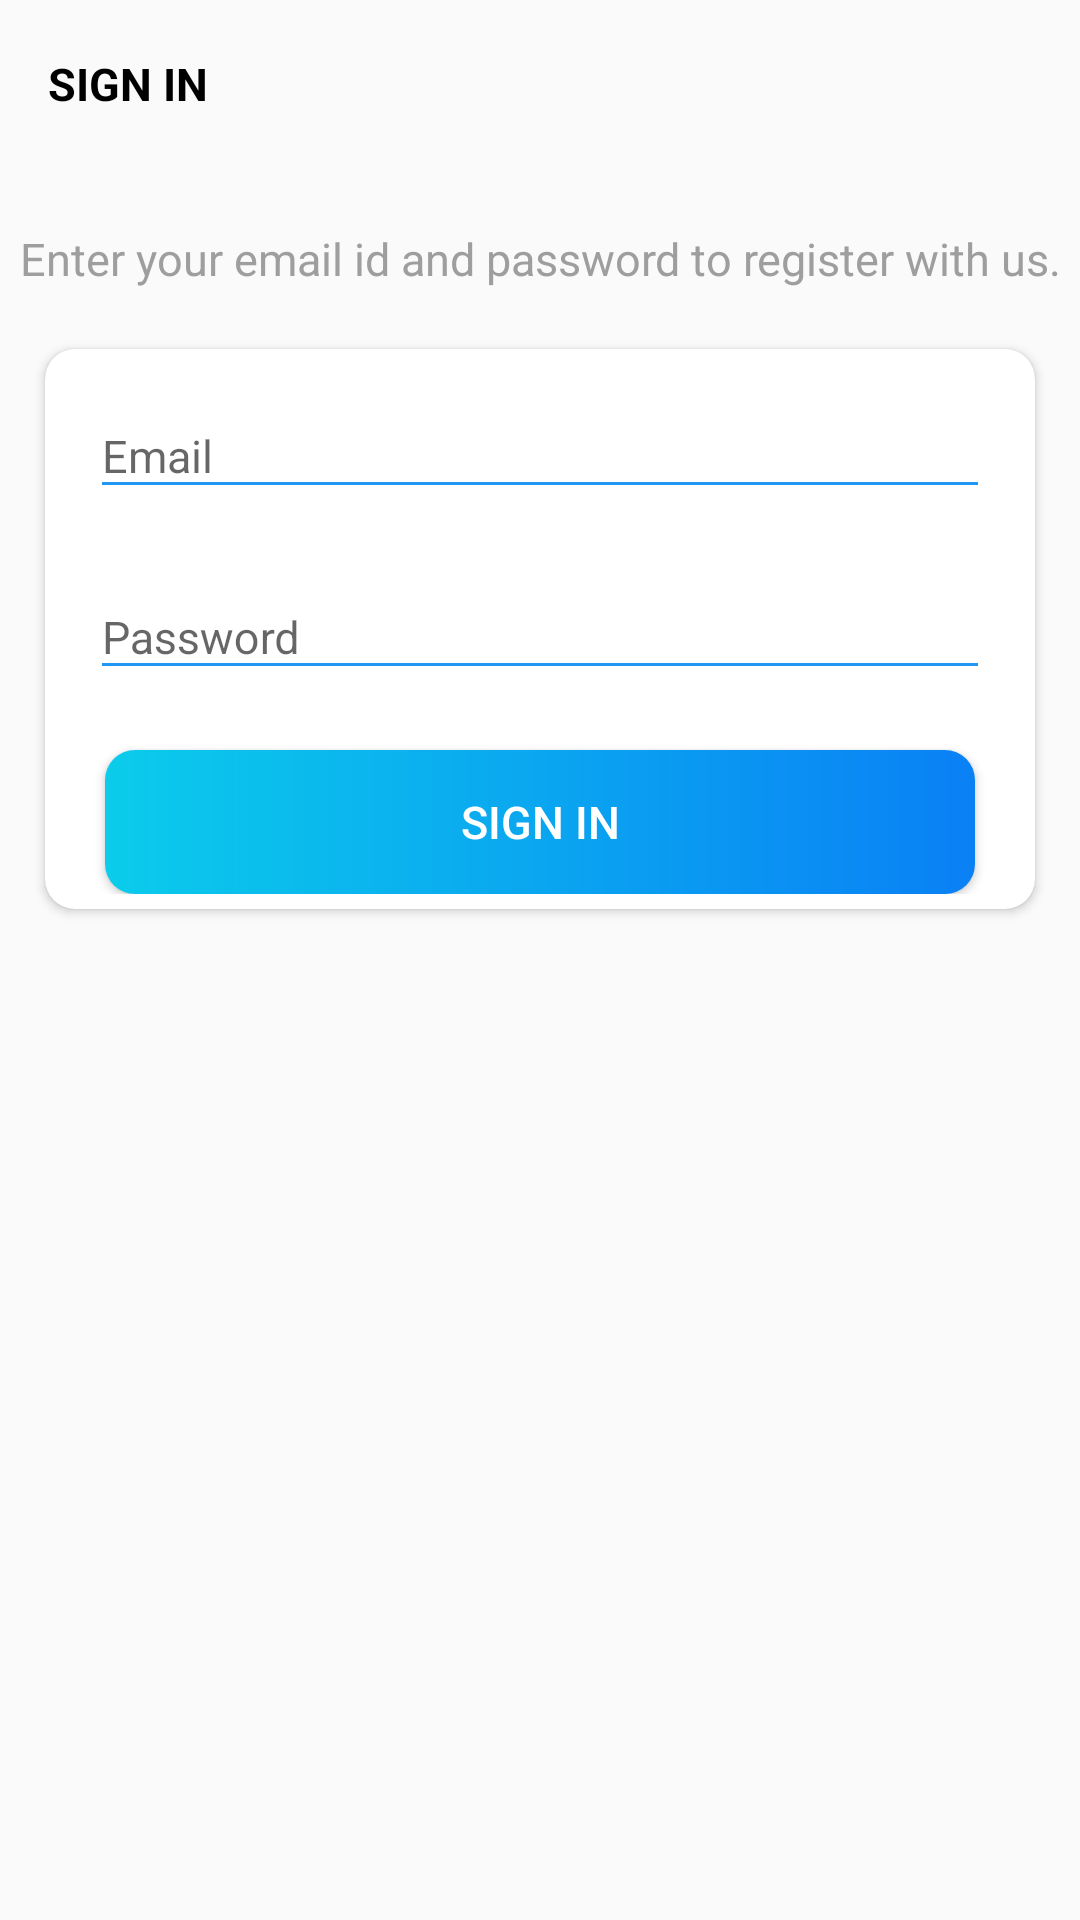

Layout XML and referenced resources for this Android screen:
<!-- AndroidManifest.xml: application theme Theme.Projemanage -->
<!-- res/layout/activity_sign_in.xml -->
<?xml version="1.0" encoding="utf-8"?>
<LinearLayout
    xmlns:android="http://schemas.android.com/apk/res/android"
    xmlns:app="http://schemas.android.com/apk/res-auto"
    xmlns:tools="http://schemas.android.com/tools"
    android:layout_width="match_parent"
    android:layout_height="match_parent"
    android:orientation="vertical"
    android:background="@drawable/ic_background"
    tools:context=".activities.SignIn">

    <androidx.appcompat.widget.Toolbar
        android:id="@+id/toolbar_sign_in_activity"
        android:layout_width="match_parent"
        android:layout_height="?attr/actionBarSize">

        <TextView
            android:id="@+id/tv_title"
            android:layout_width="match_parent"
            android:layout_height="match_parent"
            android:gravity="center_vertical"
            android:text="@string/sign_in"
            android:textColor="@color/black"
            android:textSize="15sp"
            android:textStyle="bold" />

    </androidx.appcompat.widget.Toolbar>

    <LinearLayout
        android:layout_width="match_parent"
        android:layout_height="match_parent"
        android:layout_gravity="center"
        android:layout_marginTop="20dp"
        android:orientation="vertical">

        <TextView
            android:layout_width="match_parent"
            android:layout_height="wrap_content"
            android:gravity="center"
            android:text="@string/enter_your_email_id_and_password_to_register_with_us"
            android:textColor="@color/light_gray"
            android:textSize="15sp" />

        <androidx.cardview.widget.CardView
            android:layout_width="match_parent"
            android:layout_height="wrap_content"
            android:layout_marginStart="15dp"
            android:layout_marginTop="20dp"
            android:layout_marginEnd="15dp"
            android:elevation="5dp"
            app:cardCornerRadius="10dp">

            <LinearLayout
                android:layout_width="match_parent"
                android:layout_height="wrap_content"
                android:orientation="vertical"
                android:padding="5dp">

                <com.google.android.material.textfield.TextInputLayout
                    android:layout_width="match_parent"
                    android:layout_height="wrap_content"
                    app:hintTextColor="@color/sky_blue"
                    android:layout_marginStart="10dp"
                    android:layout_marginEnd="10dp">

                    <androidx.appcompat.widget.AppCompatEditText
                        android:id="@+id/et_email_signin"
                        android:layout_width="match_parent"
                        android:layout_height="wrap_content"
                        android:textColor="@color/light_gray"
                        android:backgroundTint="@color/sky_blue"
                        android:hint="@string/email"
                        android:inputType="textEmailAddress"
                        android:textSize="15sp" />
                </com.google.android.material.textfield.TextInputLayout>

                <com.google.android.material.textfield.TextInputLayout
                    android:layout_width="match_parent"
                    android:layout_height="wrap_content"
                    android:layout_marginStart="10dp"
                    app:hintTextColor="@color/sky_blue"
                    android:layout_marginTop="12dp"
                    android:layout_marginEnd="10dp">

                    <androidx.appcompat.widget.AppCompatEditText
                        android:id="@+id/et_password_signin"
                        android:layout_width="match_parent"
                        android:layout_height="wrap_content"
                        android:backgroundTint="@color/sky_blue"
                        android:textColor="@color/light_gray"
                        android:hint="@string/password"
                        android:inputType="textPassword"
                        android:textSize="15sp" />
                </com.google.android.material.textfield.TextInputLayout>

                <Button
                    android:id="@+id/btn_sign_in"
                    android:layout_width="match_parent"
                    android:layout_height="wrap_content"
                    android:layout_gravity="center"
                    android:layout_marginStart="15dp"
                    android:layout_marginTop="20dp"
                    android:layout_marginEnd="15dp"
                    android:background="@drawable/shape_button_rounded"
                    android:foreground="?attr/selectableItemBackground"
                    android:gravity="center"
                    android:paddingTop="5dp"
                    android:paddingBottom="5dp"
                    android:text="@string/sign_in"
                    android:textColor="@android:color/white"
                    android:textSize="15sp" />
            </LinearLayout>
        </androidx.cardview.widget.CardView>
    </LinearLayout>


</LinearLayout>
<!-- resources referenced by this layout -->
<resources>
  <color name="black">#FF000000</color>
  <color name="light_gray">#9E9E9E</color>
  <color name="sky_blue">#2196F3</color>
  <!-- drawable shape_button_rounded (drawable) -->
  <?xml version="1.0" encoding="utf-8"?>
  <shape
      xmlns:android="http://schemas.android.com/apk/res/android"
      android:shape="rectangle">
  
      <gradient
          android:angle="360"
          android:startColor="#0BCCEB"
          android:endColor="#0A80F5"
          android:type="linear">
      </gradient>
  
      <corners
          android:radius="10dp" />
  
  </shape>
  <string name="email">Email</string>
  <string name="enter_your_email_id_and_password_to_register_with_us">Enter your email id and password to register with us.</string>
  <string name="password">Password</string>
  <string name="sign_in">SIGN IN</string>
  <style name="Theme.Projemanage" parent="Theme.AppCompat.Light.NoActionBar">
          
          <item name="colorPrimary">@color/sky_blue</item>
          <item name="colorPrimaryVariant">@color/sky_blue</item>
          <item name="colorOnPrimary">@color/sky_blue</item>
          
          <item name="colorSecondary">@color/teal_200</item>
          <item name="colorSecondaryVariant">@color/teal_700</item>
          <item name="colorOnSecondary">@color/sky_blue</item>
          
          <item name="android:statusBarColor" tools:targetApi="l">?attr/colorPrimaryVariant</item>
          
      </style>
  <color name="teal_200">#FF03DAC5</color>
  <color name="teal_700">#FF018786</color>
</resources>
